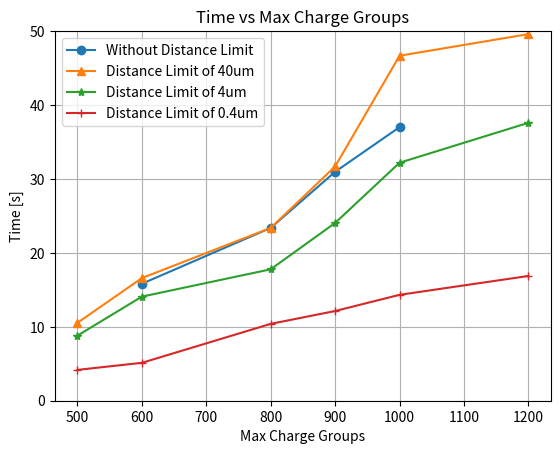

The matplotlib source for this figure:

import matplotlib.pyplot as plt
import numpy as np

max_charge_groups = [1000,900,800,600]
av_charge_per_step = [46,50,57,72]
time = np.array([37007,30968,23382,15821])
plt.plot(max_charge_groups, time*0.001, marker='o', label="Without Distance Limit")

max_charge_groups = [500,600,800,900,1000,1200]
av_charge_per_step = [80,72,57,50,46,39]

time = np.array([10539,16591,23379,31696,46669,49595])
plt.plot(max_charge_groups, time*0.001, marker='^', label="Distance Limit of 40um")

time = np.array([8810,14083,17780,24049,32196,37595])
plt.plot(max_charge_groups, time*0.001, marker='*', label="Distance Limit of 4um")

time = np.array([4171,5126,10398,12135,14325,16877])
plt.plot(max_charge_groups, time*0.001, marker='+', label="Distance Limit of 0.4um")

plt.xlabel('Max Charge Groups')
plt.ylabel('Time [s]')
plt.ylim([0,50])
plt.title('Time vs Max Charge Groups')
plt.grid(True)
plt.legend()
plt.show()